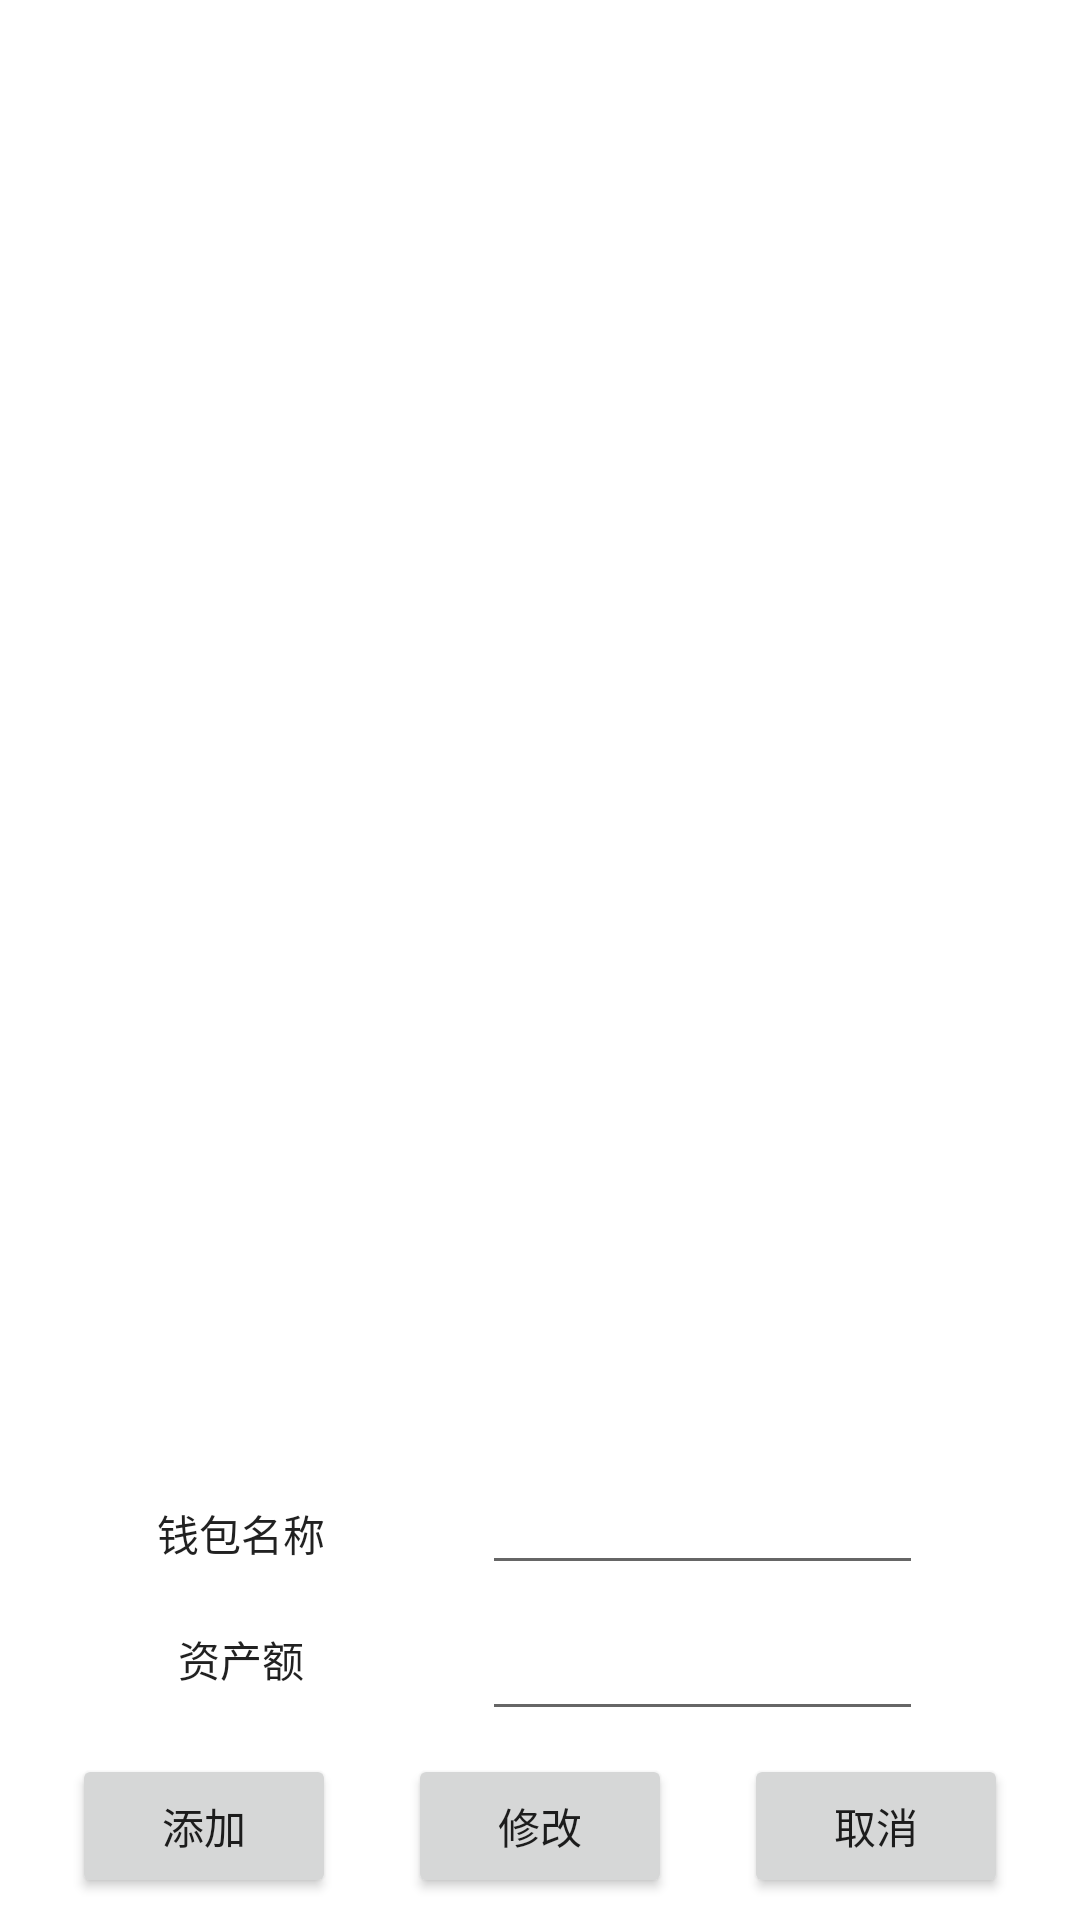

Android layout source for this screen:
<!-- AndroidManifest.xml: application theme Theme.AS -->
<!-- res/layout/activity_set_wallet.xml -->
<?xml version="1.0" encoding="utf-8"?>
<androidx.constraintlayout.widget.ConstraintLayout
    xmlns:android="http://schemas.android.com/apk/res/android"
    xmlns:app="http://schemas.android.com/apk/res-auto"
    xmlns:tools="http://schemas.android.com/tools"
    android:layout_width="match_parent"
    android:layout_height="match_parent">

    <TextView
        android:id="@+id/textView"
        android:layout_width="wrap_content"
        android:layout_height="wrap_content"
        android:text="钱包名称"
        android:textAppearance="@style/TextAppearance.AppCompat.Body2"
        app:layout_constraintBottom_toTopOf="@+id/textView5"
        app:layout_constraintEnd_toStartOf="@+id/editText_wallet_name"
        app:layout_constraintStart_toStartOf="parent"
        app:layout_constraintTop_toBottomOf="@+id/listView_set_wallet" />

    <TextView
        android:id="@+id/textView5"
        android:layout_width="wrap_content"
        android:layout_height="wrap_content"
        android:text="资产额"
        android:textAppearance="@style/TextAppearance.AppCompat.Body2"
        app:layout_constraintBottom_toTopOf="@id/button_confirm_set_wallet"
        app:layout_constraintEnd_toStartOf="@+id/editText_wallet_amount"
        app:layout_constraintStart_toStartOf="parent"
        app:layout_constraintTop_toBottomOf="@+id/textView"

        app:layout_constraintVertical_bias="0.304" />


    <Button
        android:id="@+id/button_confirm_set_wallet"
        android:layout_width="wrap_content"
        android:layout_height="wrap_content"
        android:text="修改"
        app:layout_constraintStart_toEndOf="@+id/button_add_wallet"
        app:layout_constraintBottom_toBottomOf="parent"
        app:layout_constraintEnd_toStartOf="@+id/button_cancel_set_wallet"
        app:layout_constraintTop_toBottomOf="@+id/editText_wallet_amount" />

    <Button
        android:id="@+id/button_cancel_set_wallet"
        android:layout_width="wrap_content"
        android:layout_height="wrap_content"
        android:text="取消"
        app:layout_constraintBottom_toBottomOf="parent"
        app:layout_constraintEnd_toEndOf="parent"
        app:layout_constraintStart_toEndOf="@id/button_confirm_set_wallet"
        app:layout_constraintTop_toBottomOf="@id/editText_wallet_amount" />

    <ListView
        android:id="@+id/listView_set_wallet"
        android:layout_width="match_parent"
        android:layout_height="400dp"
        app:layout_constraintBottom_toBottomOf="parent"
        app:layout_constraintEnd_toEndOf="parent"
        app:layout_constraintHorizontal_bias="0.0"
        app:layout_constraintStart_toStartOf="parent"
        app:layout_constraintTop_toTopOf="parent"
        app:layout_constraintVertical_bias="0.331" />

    <EditText
        android:id="@+id/editText_wallet_name"
        android:layout_width="wrap_content"
        android:layout_height="wrap_content"
        android:ems="7"
        android:inputType="textPersonName"
        app:layout_constraintBottom_toTopOf="@+id/editText_wallet_amount"
        app:layout_constraintEnd_toEndOf="parent"
        app:layout_constraintStart_toEndOf="@+id/textView"
        app:layout_constraintTop_toBottomOf="@+id/listView_set_wallet" />

    <EditText
        android:id="@+id/editText_wallet_amount"
        android:layout_width="wrap_content"
        android:layout_height="wrap_content"
        android:ems="7"
        android:inputType="numberDecimal"
        app:layout_constraintBottom_toTopOf="@+id/button_cancel_set_wallet"
        app:layout_constraintEnd_toEndOf="parent"
        app:layout_constraintHorizontal_bias="0.0"
        app:layout_constraintStart_toStartOf="@+id/editText_wallet_name"
        app:layout_constraintTop_toBottomOf="@+id/editText_wallet_name" />

    <Button
        android:id="@+id/button_add_wallet"
        android:layout_width="wrap_content"
        android:layout_height="wrap_content"
        android:text="添加"
        app:layout_constraintBottom_toBottomOf="parent"
        app:layout_constraintEnd_toStartOf="@+id/button_confirm_set_wallet"
        app:layout_constraintStart_toStartOf="parent"
        app:layout_constraintTop_toBottomOf="@+id/editText_wallet_amount" />
</androidx.constraintlayout.widget.ConstraintLayout>
<!-- resources referenced by this layout -->
<resources>
  <style name="Theme.AS" parent="Theme.MaterialComponents.DayNight.DarkActionBar">
          
          <item name="colorPrimary">@color/purple_500</item>
          <item name="colorPrimaryVariant">@color/purple_700</item>
          <item name="colorOnPrimary">@color/white</item>
          
          <item name="colorSecondary">@color/teal_200</item>
          <item name="colorSecondaryVariant">@color/teal_700</item>
          <item name="colorOnSecondary">@color/black</item>
          
          <item name="android:statusBarColor" tools:targetApi="l">?attr/colorPrimaryVariant</item>
          
      </style>
  <color name="purple_500">#FF6200EE</color>
  <color name="purple_700">#FF3700B3</color>
  <color name="white">#FFFFFFFF</color>
  <color name="teal_200">#FF03DAC5</color>
  <color name="teal_700">#FF018786</color>
  <color name="black">#FF000000</color>
</resources>
